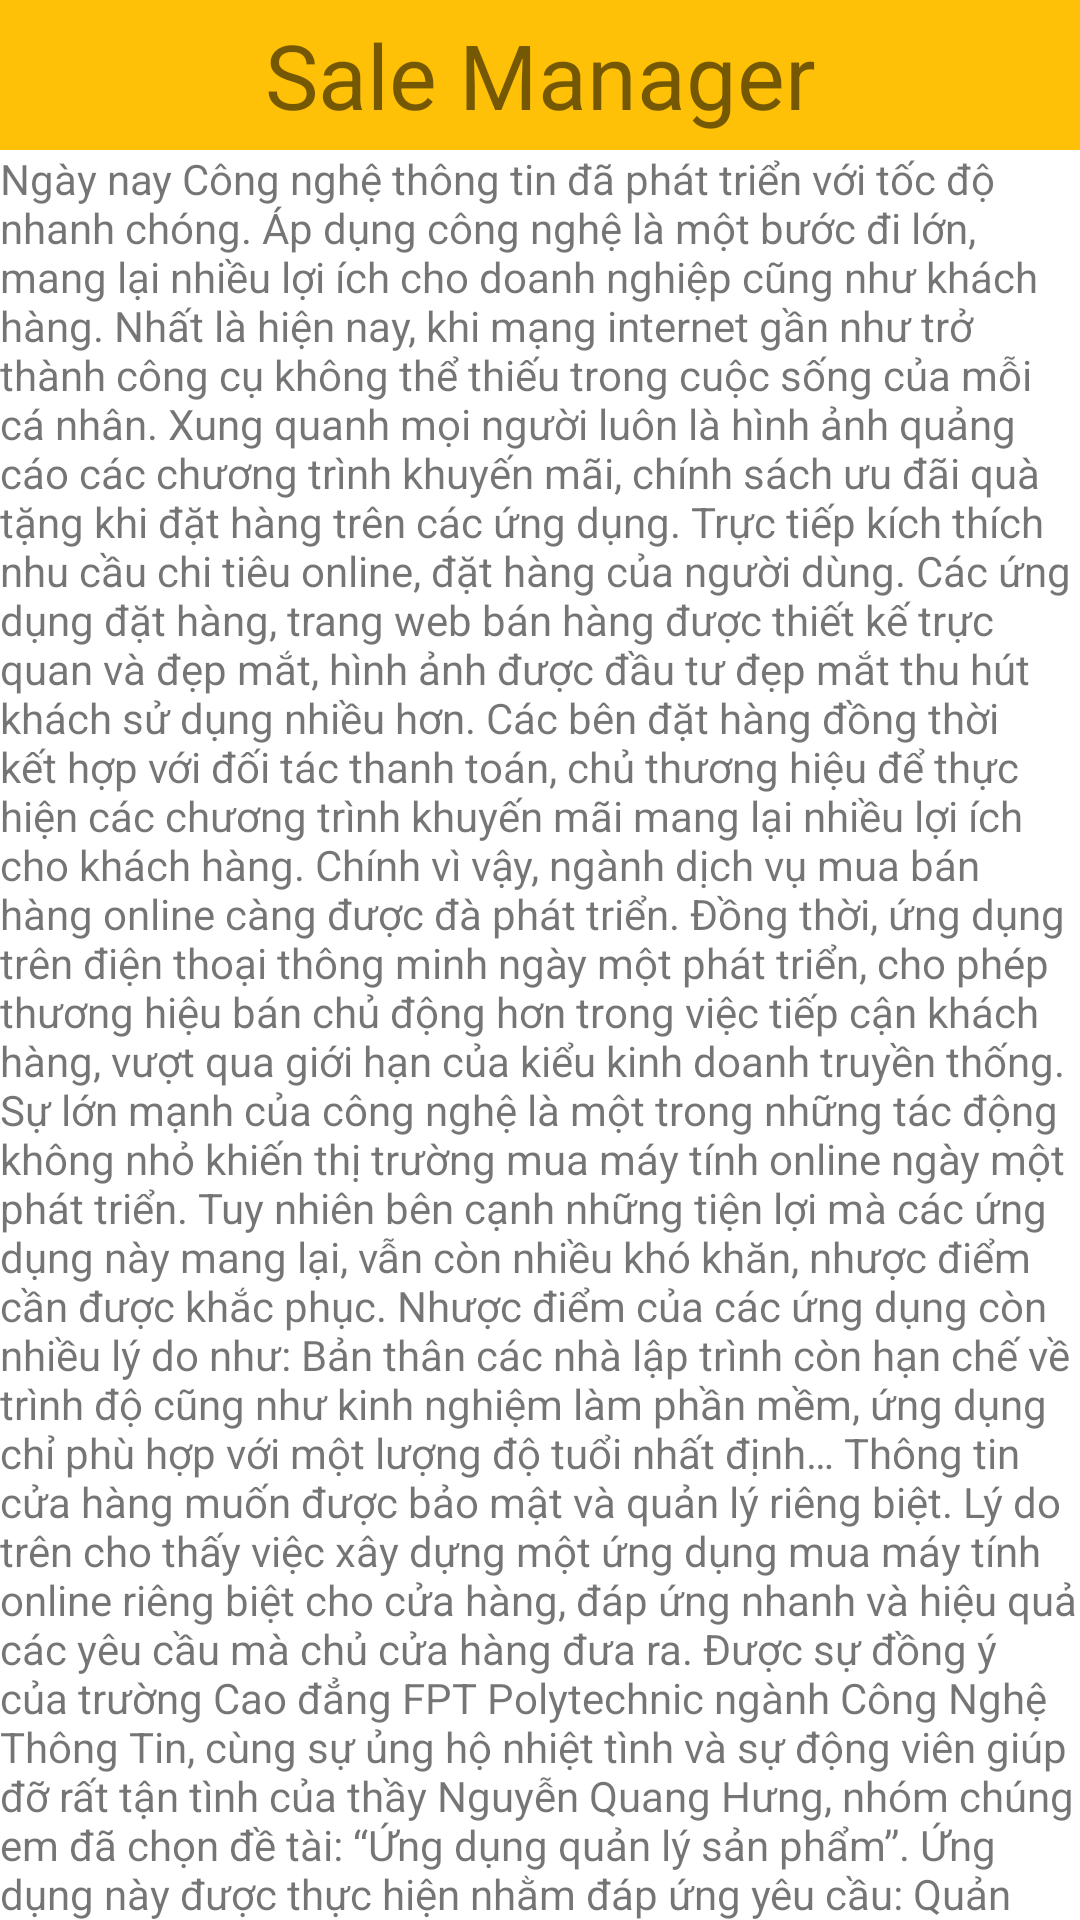

Layout XML and referenced resources for this Android screen:
<!-- AndroidManifest.xml: application theme Theme.SaleManager -->
<!-- res/layout/fragment_thong_tin.xml -->
<?xml version="1.0" encoding="utf-8"?>
<LinearLayout xmlns:android="http://schemas.android.com/apk/res/android"
    xmlns:tools="http://schemas.android.com/tools"
    android:layout_width="match_parent"
    android:layout_height="match_parent"
    android:orientation="vertical"
    tools:context=".fragment.FragmentThongTin">

    
    <TextView
        android:layout_width="match_parent"
        android:layout_height="50dp"
        android:background="#FFC107"
        android:gravity="center"
        android:text="Sale Manager"
        android:textSize="30dp" />

    <TextView
        android:layout_width="match_parent"
        android:layout_height="match_parent"
        android:text="@string/thongtinprofile" />

</LinearLayout>
<!-- resources referenced by this layout -->
<resources>
  <string name="thongtinprofile">Ngày nay Công nghệ thông tin đã phát triển với tốc độ nhanh chóng. Áp dụng công nghệ là một bước đi lớn, mang lại nhiều lợi ích cho doanh nghiệp cũng như khách hàng. Nhất là hiện nay, khi mạng internet gần như trở thành công cụ không thể thiếu trong cuộc sống của mỗi cá nhân. Xung quanh mọi người luôn là hình ảnh quảng cáo các chương trình khuyến mãi, chính sách ưu đãi quà tặng khi đặt hàng trên các ứng dụng. Trực tiếp kích thích nhu cầu chi tiêu online, đặt hàng của người dùng.
  
  Các ứng dụng đặt hàng, trang web bán hàng được thiết kế trực quan và đẹp mắt, hình ảnh được đầu tư đẹp mắt thu hút khách sử dụng nhiều hơn. Các bên đặt hàng đồng thời kết hợp với đối tác thanh toán, chủ thương hiệu để thực hiện các chương trình khuyến mãi mang lại nhiều lợi ích cho khách hàng. Chính vì vậy, ngành dịch vụ mua bán hàng online càng được đà phát triển.
  Đồng thời, ứng dụng trên điện thoại thông minh ngày một phát triển, cho phép thương hiệu bán chủ động hơn trong việc tiếp cận khách hàng, vượt qua giới hạn của kiểu kinh doanh truyền thống. Sự lớn mạnh của công nghệ là một trong những tác động không nhỏ khiến thị trường mua máy tính online ngày một phát triển. Tuy nhiên bên cạnh những tiện lợi mà các ứng dụng này mang lại, vẫn còn nhiều khó khăn, nhược điểm cần được khắc phục. Nhược điểm của các ứng dụng còn nhiều lý do như: Bản thân các nhà lập trình còn hạn chế về trình độ cũng như kinh nghiệm làm phần mềm, ứng dụng chỉ phù hợp với một lượng độ tuổi nhất định…
  Thông tin cửa hàng muốn được bảo mật và quản lý riêng biệt. Lý do trên cho thấy việc xây dựng một ứng dụng mua máy tính online riêng biệt cho cửa hàng, đáp ứng nhanh và hiệu quả các yêu cầu mà chủ cửa hàng đưa ra.
  Được sự đồng ý của trường Cao đẳng FPT Polytechnic ngành Công Nghệ Thông
  Tin, cùng sự ủng hộ nhiệt tình và sự động viên giúp đỡ rất tận tình của thầy Nguyễn Quang Hưng, nhóm chúng em đã chọn đề tài: “Ứng dụng quản lý sản phẩm”. Ứng dụng này được thực hiện nhằm đáp ứng yêu cầu: Quản lý và bán máy tính xách tay và máy tính để bàn cho cửa hàng.
  </string>
  <style name="Theme.SaleManager" parent="Theme.MaterialComponents.DayNight.NoActionBar">
          
          <item name="colorPrimary">@color/purple_500</item>
          <item name="colorPrimaryVariant">#FFC107</item>
          <item name="colorOnPrimary">@color/white</item>
          
          <item name="colorSecondary">@color/teal_200</item>
          <item name="colorSecondaryVariant">@color/teal_700</item>
          <item name="colorOnSecondary">@color/black</item>
          
          <item name="android:statusBarColor" tools:targetApi="l">?attr/colorPrimaryVariant</item>
          
      </style>
  <!-- not gathered from this repository: default colours our renderer supplied (Android Studio template values) -->
  <color name="purple_500">#FF6200EE</color>
  <color name="teal_200">#FF03DAC5</color>
  <color name="teal_700">#FF018786</color>
  <color name="black">#FF000000</color>
  <color name="white">#FFFFFFFF</color>
</resources>
